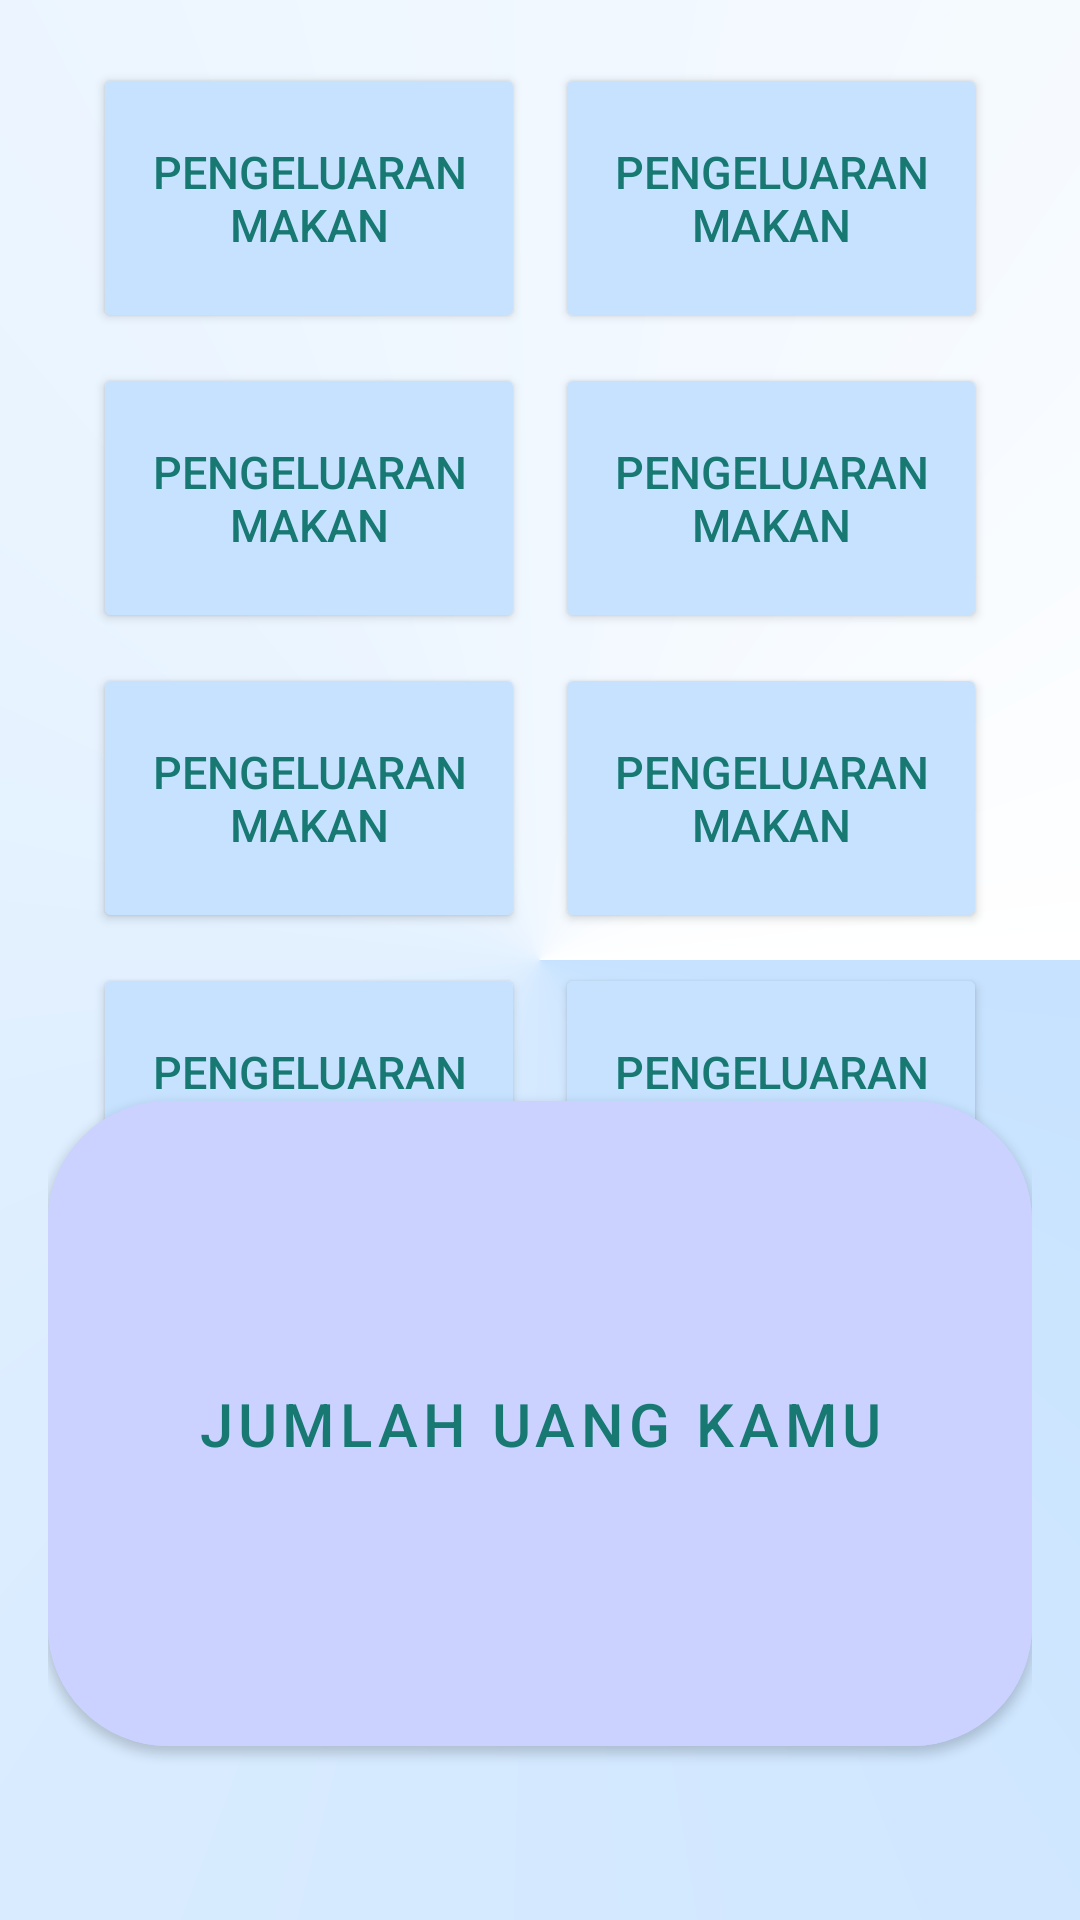

The Android layout XML behind this screen, and the referenced resources:
<!-- AndroidManifest.xml: application theme Theme.FinalProjectFintech -->
<!-- res/layout/activity_main.xml -->
<?xml version="1.0" encoding="utf-8"?>
<androidx.constraintlayout.widget.ConstraintLayout xmlns:android="http://schemas.android.com/apk/res/android"
    xmlns:app="http://schemas.android.com/apk/res-auto"
    xmlns:tools="http://schemas.android.com/tools"
    android:layout_width="match_parent"
    android:layout_height="match_parent"
    android:padding="16dp"
    android:background="@drawable/bgcolor"
    tools:context=".MainActivity">


    <GridLayout
        android:id="@+id/gridLayout"
        android:layout_width="match_parent"
        android:layout_height="400dp"
        android:layout_margin="10sp"
        android:columnCount="2"
        android:rowCount="5"
        android:paddingTop="0dp"
        tools:layout_editor_absoluteX="26dp"
        tools:layout_editor_absoluteY="26dp"
        tools:ignore="MissingConstraints">

        <Button
            android:id="@+id/button1"
            android:layout_width="34dp"
            android:layout_height="9dp"
            android:layout_rowWeight="1"
            android:layout_columnWeight="1"
            android:layout_gravity="fill"
            android:layout_margin="5sp"
            android:backgroundTint="#c6e2ff"
            android:textColor="#177972"
            android:textColorHint="#177972"
            android:text="Pengeluaran makan"
            android:textSize="15sp" />

        <Button
            android:id="@+id/button2"
            android:layout_width="34dp"
            android:layout_height="9dp"
            android:layout_rowWeight="1"
            android:layout_columnWeight="1"
            android:layout_gravity="fill"
            android:layout_margin="5sp"
            android:backgroundTint="#c6e2ff"
            android:textColor="#177972"
            android:textColorHint="#177972"
            android:text="Pengeluaran makan"
            android:textSize="15sp" />

        <Button
            android:id="@+id/button3"
            android:layout_width="34dp"
            android:layout_height="9dp"
            android:layout_rowWeight="1"
            android:layout_columnWeight="1"
            android:layout_gravity="fill"
            android:layout_margin="5sp"
            android:backgroundTint="#c6e2ff"
            android:textColor="#177972"
            android:textColorHint="#177972"
            android:text="Pengeluaran makan"
            android:textSize="15sp"/>

        <Button
            android:layout_width="34dp"
            android:layout_height="9dp"
            android:layout_rowWeight="1"
            android:layout_columnWeight="1"
            android:layout_gravity="fill"
            android:layout_margin="5sp"
            android:backgroundTint="#c6e2ff"
            android:textColor="#177972"
            android:textColorHint="#177972"
            android:text="Pengeluaran makan"
            android:textSize="15sp"/>

        <Button
            android:layout_width="34dp"
            android:layout_height="9dp"
            android:layout_rowWeight="1"
            android:layout_columnWeight="1"
            android:layout_gravity="fill"
            android:layout_margin="5sp"
            android:backgroundTint="#c6e2ff"
            android:textColor="#177972"
            android:textColorHint="#177972"
            android:text="Pengeluaran makan"
            android:textSize="15sp"/>

        <Button
            android:layout_width="34dp"
            android:layout_height="9dp"
            android:layout_rowWeight="1"
            android:layout_columnWeight="1"
            android:layout_gravity="fill"
            android:layout_margin="5sp"
            android:backgroundTint="#c6e2ff"
            android:textColor="#177972"
            android:textColorHint="#177972"
            android:text="Pengeluaran makan"
            android:textSize="15sp"/>

        <Button
            android:id="@+id/button7"
            android:layout_width="34dp"
            android:layout_height="9dp"
            android:layout_rowWeight="1"
            android:layout_columnWeight="1"
            android:layout_gravity="fill"
            android:layout_margin="5sp"
            android:backgroundTint="#c6e2ff"
            android:textColor="#177972"
            android:textColorHint="#177972"
            android:text="Pengeluaran makan"
            android:textSize="15sp" />

        <Button
            android:id="@+id/button8"
            android:layout_width="34dp"
            android:layout_height="9dp"
            android:layout_rowWeight="1"
            android:layout_columnWeight="1"
            android:layout_gravity="fill"
            android:layout_margin="5sp"
            android:backgroundTint="#c6e2ff"
            android:textColor="#177972"
            android:textColorHint="#177972"
            android:text="Pengeluaran makan"
            android:textSize="15sp" />
    </GridLayout>

    <GridLayout
        android:id="@+id/gridLayout2"
        android:layout_width="match_parent"
        android:layout_height="400dp"
        android:layout_margin="10sp"
        android:columnCount="2"
        android:rowCount="5"
        android:paddingTop="0dp"
        tools:layout_editor_absoluteX="26dp"
        tools:layout_editor_absoluteY="26dp"
        tools:ignore="MissingConstraints">

    </GridLayout>

    <com.google.android.material.button.MaterialButton
        android:id="@+id/buttonbranks"
        android:layout_width="match_parent"
        android:layout_height="227dp"
        android:layout_marginBottom="36dp"
        app:cornerRadius="40dp"
        android:textSize="20sp"
        android:text="Jumlah Uang Kamu"
        android:textColorHint="#177972"
        android:textColor="#177972"
        android:backgroundTint="#cbd2ff"
        app:layout_constraintBottom_toBottomOf="parent"
        app:layout_constraintHorizontal_bias="0.411"
        app:layout_constraintLeft_toLeftOf="parent"
        app:layout_constraintRight_toRightOf="parent" />


</androidx.constraintlayout.widget.ConstraintLayout>
<!-- resources referenced by this layout -->
<resources>
  <!-- drawable bgcolor (drawable) -->
  <?xml version="1.0" encoding="utf-8"?>
  <shape xmlns:android="http://schemas.android.com/apk/res/android">
  
      <gradient
  
          android:type="sweep"
          android:angle="90"
          android:startColor="#c6e2ff"
          android:endColor="@color/white"
  
          />
  
  </shape>
  <style name="Theme.FinalProjectFintech" parent="Theme.MaterialComponents.DayNight.DarkActionBar">
          
          <item name="colorPrimary">@color/purple_500</item>
          <item name="colorPrimaryVariant">@color/purple_700</item>
          <item name="colorOnPrimary">@color/white</item>
          
          <item name="colorSecondary">@color/teal_200</item>
          <item name="colorSecondaryVariant">@color/teal_700</item>
          <item name="colorOnSecondary">@color/black</item>
          
          <item name="android:statusBarColor" tools:targetApi="l">?attr/colorPrimaryVariant</item>
          
      </style>
  <!-- not gathered from this repository: default colours our renderer supplied (Android Studio template values) -->
  <color name="purple_500">#FF6200EE</color>
  <color name="purple_700">#FF3700B3</color>
  <color name="teal_200">#FF03DAC5</color>
  <color name="teal_700">#FF018786</color>
  <color name="black">#FF000000</color>
  <color name="white">#FFFFFFFF</color>
</resources>
